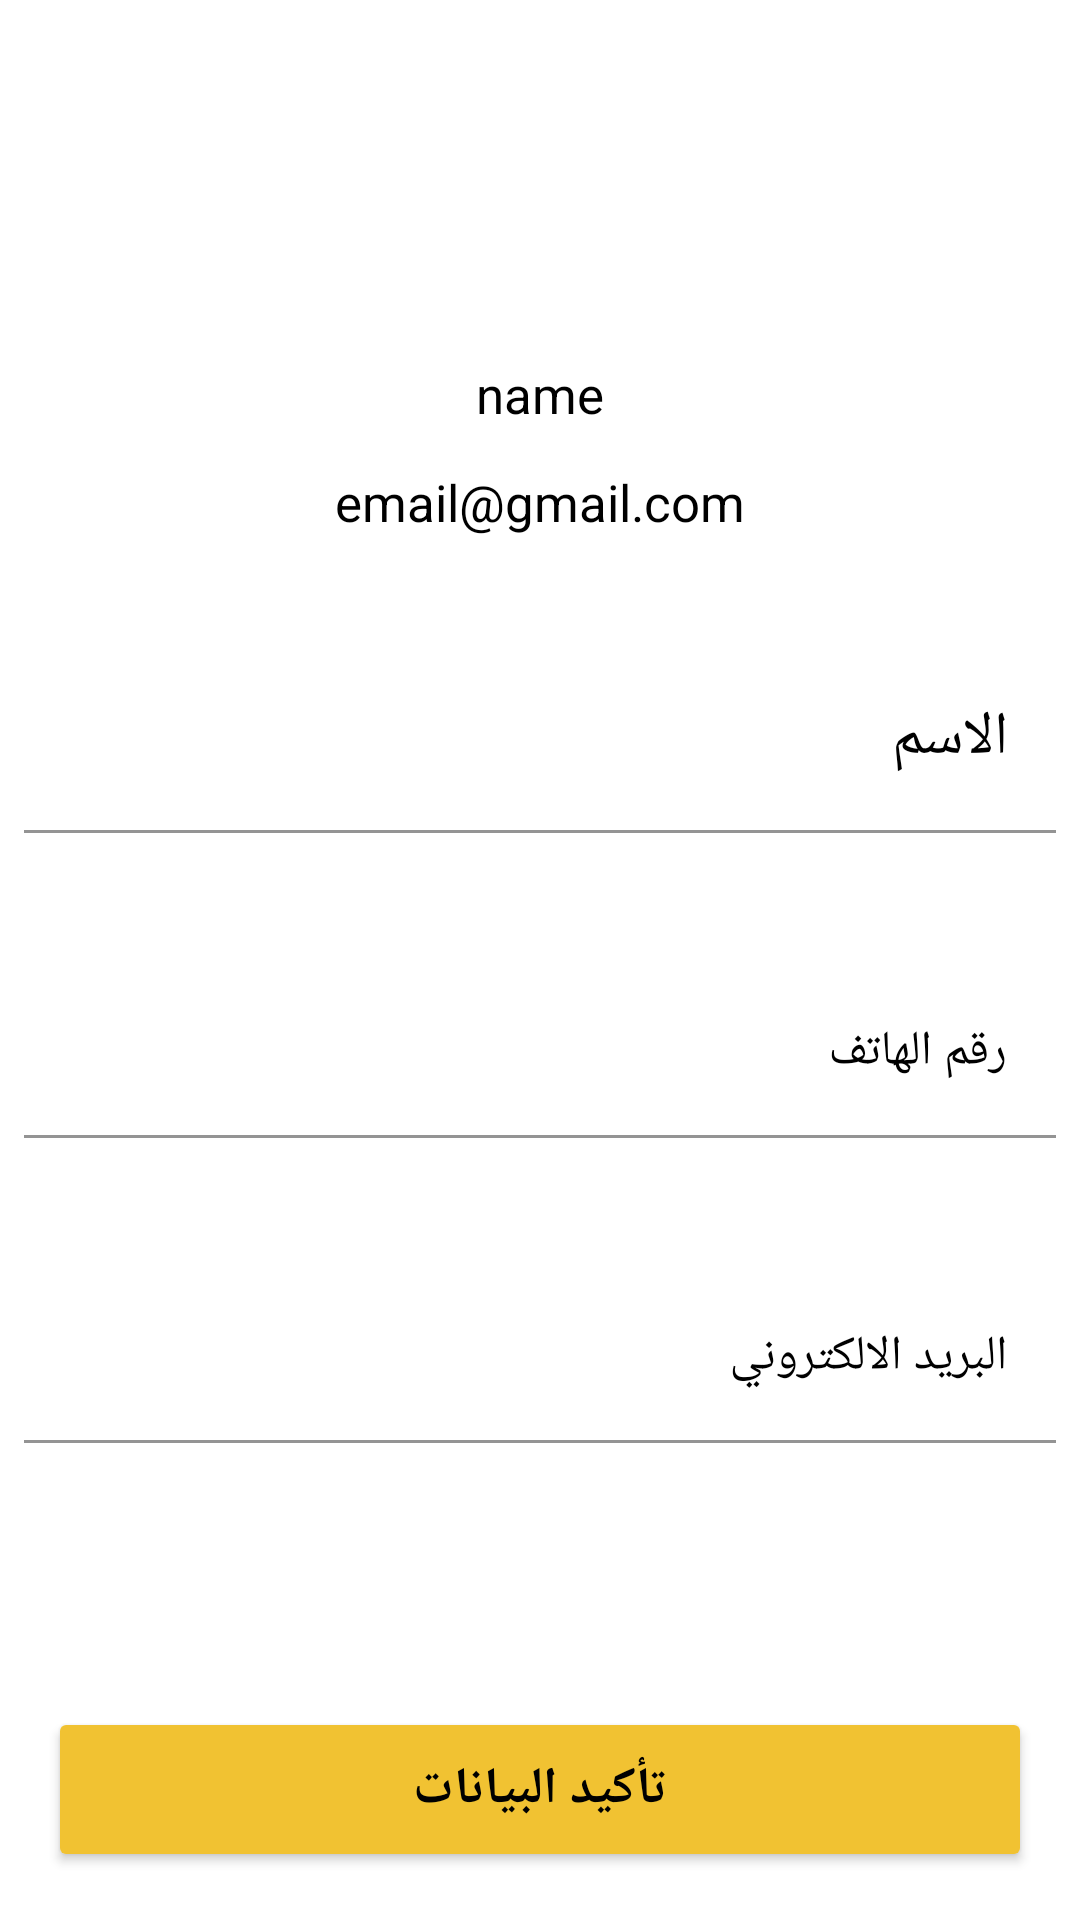

Layout XML and referenced resources for this Android screen:
<!-- AndroidManifest.xml: application theme Theme.HomeServise -->
<!-- res/layout/fragment_profile.xml -->
<?xml version="1.0" encoding="utf-8"?>
<layout xmlns:android="http://schemas.android.com/apk/res/android"
        xmlns:app="http://schemas.android.com/apk/res-auto"
        xmlns:tools="http://schemas.android.com/tools">


    <androidx.constraintlayout.widget.ConstraintLayout
            android:layout_width="match_parent"
            android:layout_height="match_parent"
            android:background="@color/white"
            tools:context=".Home.ProfileFragment"
            android:layout_marginStart="16dp"

            android:layout_marginEnd="16dp">
        <androidx.constraintlayout.widget.ConstraintLayout
                android:id="@+id/constr"
                android:layout_marginTop="10dp"
                android:layout_width="match_parent"
                android:layout_height="wrap_content"

                app:layout_constraintEnd_toEndOf="parent"
                app:layout_constraintStart_toStartOf="parent"
                app:layout_constraintTop_toTopOf="parent">

            <ImageView
                    android:id="@+id/imageView"
                    android:layout_width="90dp"
                    android:layout_height="90dp"

                    app:srcCompat="@drawable/proff"
                    app:layout_constraintEnd_toEndOf="parent" app:layout_constraintStart_toStartOf="parent"
                    app:layout_constraintTop_toTopOf="parent"/>

            <TextView
                    android:id="@+id/email_under_pic"
                    android:layout_width="wrap_content"
                    android:layout_height="wrap_content"
                    android:layout_marginTop="10dp"
                    android:text="email@gmail.com"
                    android:textColor="@color/black"
                    android:textSize="17sp"
                    app:layout_constraintEnd_toEndOf="@+id/name_under_pic"
                    app:layout_constraintStart_toStartOf="@+id/name_under_pic"
                    app:layout_constraintTop_toBottomOf="@+id/name_under_pic"
                    app:layout_constraintBottom_toBottomOf="parent"/>

        <TextView
                android:id="@+id/name_under_pic"
                android:layout_width="wrap_content"
                android:layout_height="26dp"
                android:layout_marginTop="20dp"
                android:text="name"
                android:textSize="17sp"
                android:textColor="@color/black"
                app:layout_constraintEnd_toEndOf="@+id/imageView"
                app:layout_constraintStart_toStartOf="@+id/imageView"
                app:layout_constraintTop_toBottomOf="@+id/imageView"/>
        </androidx.constraintlayout.widget.ConstraintLayout>
        <com.google.android.material.textfield.TextInputLayout
                android:id="@+id/name_layout"
                android:layout_width="match_parent"
                android:layout_height="wrap_content"
                android:layout_marginTop="30dp"
                android:background="@color/white"
                android:hint="الاسم"
                android:textColorHint="@color/black"
                app:boxStrokeColor="@color/gray"
                app:layout_constraintEnd_toEndOf="parent"
                app:layout_constraintStart_toStartOf="parent"
                app:layout_constraintTop_toBottomOf="@+id/constr">

            <com.google.android.material.textfield.TextInputEditText
                    android:id="@+id/name"
                    android:layout_width="match_parent"
                    android:layout_height="wrap_content"
                    android:background="#FFFFFF"
                    android:inputType="text"
                    android:textSize="20sp"
                    android:textColor="@color/black"
                    android:layout_margin="8dp"/>

        </com.google.android.material.textfield.TextInputLayout>

        <com.google.android.material.textfield.TextInputLayout
                android:id="@+id/phone_layout"
                android:layout_width="match_parent"
                android:layout_height="wrap_content"
                android:layout_marginTop="30dp"
                android:background="@color/white"
                android:hint="رقم الهاتف"
                android:textColorHint="@color/black"
                app:boxStrokeColor="@color/gray"
                app:layout_constraintEnd_toEndOf="parent"
                app:layout_constraintStart_toStartOf="parent"
                app:layout_constraintTop_toBottomOf="@+id/name_layout">

            <com.google.android.material.textfield.TextInputEditText
                    android:id="@+id/phone"
                    android:layout_width="match_parent"
                    android:layout_height="wrap_content"
                    android:layout_margin="8dp"

                    android:background="#FFFFFF"
                    android:inputType="phone"
                    android:textColor="@color/black" />

        </com.google.android.material.textfield.TextInputLayout>

        <com.google.android.material.textfield.TextInputLayout
                android:id="@+id/email_layout"
                android:layout_width="match_parent"
                android:layout_height="wrap_content"
                android:layout_marginTop="30dp"
                android:background="@color/white"
                android:hint="البريد الالكتروني"
                android:textColorHint="@color/black"
                app:boxStrokeColor="@color/gray"
                app:layout_constraintEnd_toEndOf="parent"
                app:layout_constraintStart_toStartOf="parent"
                app:layout_constraintTop_toBottomOf="@+id/phone_layout">

            <com.google.android.material.textfield.TextInputEditText
                    android:id="@+id/email"
                    android:layout_margin="8dp"
                    android:layout_width="match_parent"
                    android:layout_height="wrap_content"

                    android:background="#FFFFFF"
                    android:inputType="textEmailAddress"
                    android:textColor="@color/black" />

        </com.google.android.material.textfield.TextInputLayout>

        <Button
                android:id="@+id/confirm_button"
                android:layout_width="match_parent"
                android:layout_height="55dp"
                android:text="تأكيد البيانات"
                android:textColor="@color/black"
                android:backgroundTint="@color/Primarycolor"
                android:textSize="17sp"
                android:textStyle="bold"
                android:layout_margin="16dp"
                app:layout_constraintBottom_toBottomOf="parent" tools:layout_editor_absoluteX="25dp"/>


    </androidx.constraintlayout.widget.ConstraintLayout></layout>
<!-- resources referenced by this layout -->
<resources>
  <color name="Primarycolor">#f1c232</color>
  <color name="black">#FF000000</color>
  <color name="gray">#BDBDBD</color>
  <color name="white">#FFFFFFFF</color>
  <style name="Theme.HomeServise" parent="Theme.MaterialComponents.Light.NoActionBar">
          
          <item name="colorPrimary">@color/purple_500</item>
          <item name="colorPrimaryVariant">@color/primaryDarkColor</item>
          <item name="colorOnPrimary">@color/black</item>
          <item name="android:textColorSecondary">@color/black</item>
          <item name="android:textColorHighlight">@color/black</item>
          <item name="android:textColorHint">@color/black</item>
          
          <item name="colorSecondary">@color/primaryColor</item>
          <item name="colorSecondaryVariant">@color/teal_700</item>
          <item name="colorOnSecondary">@color/black</item>
          
          <item name="android:statusBarColor">?attr/colorPrimaryVariant</item>
          
      </style>
  <color name="purple_500">#FF6200EE</color>
  <color name="primaryDarkColor">#c6a700</color>
  <color name="primaryColor">#fdd835</color>
  <color name="teal_700">#FF018786</color>
</resources>
